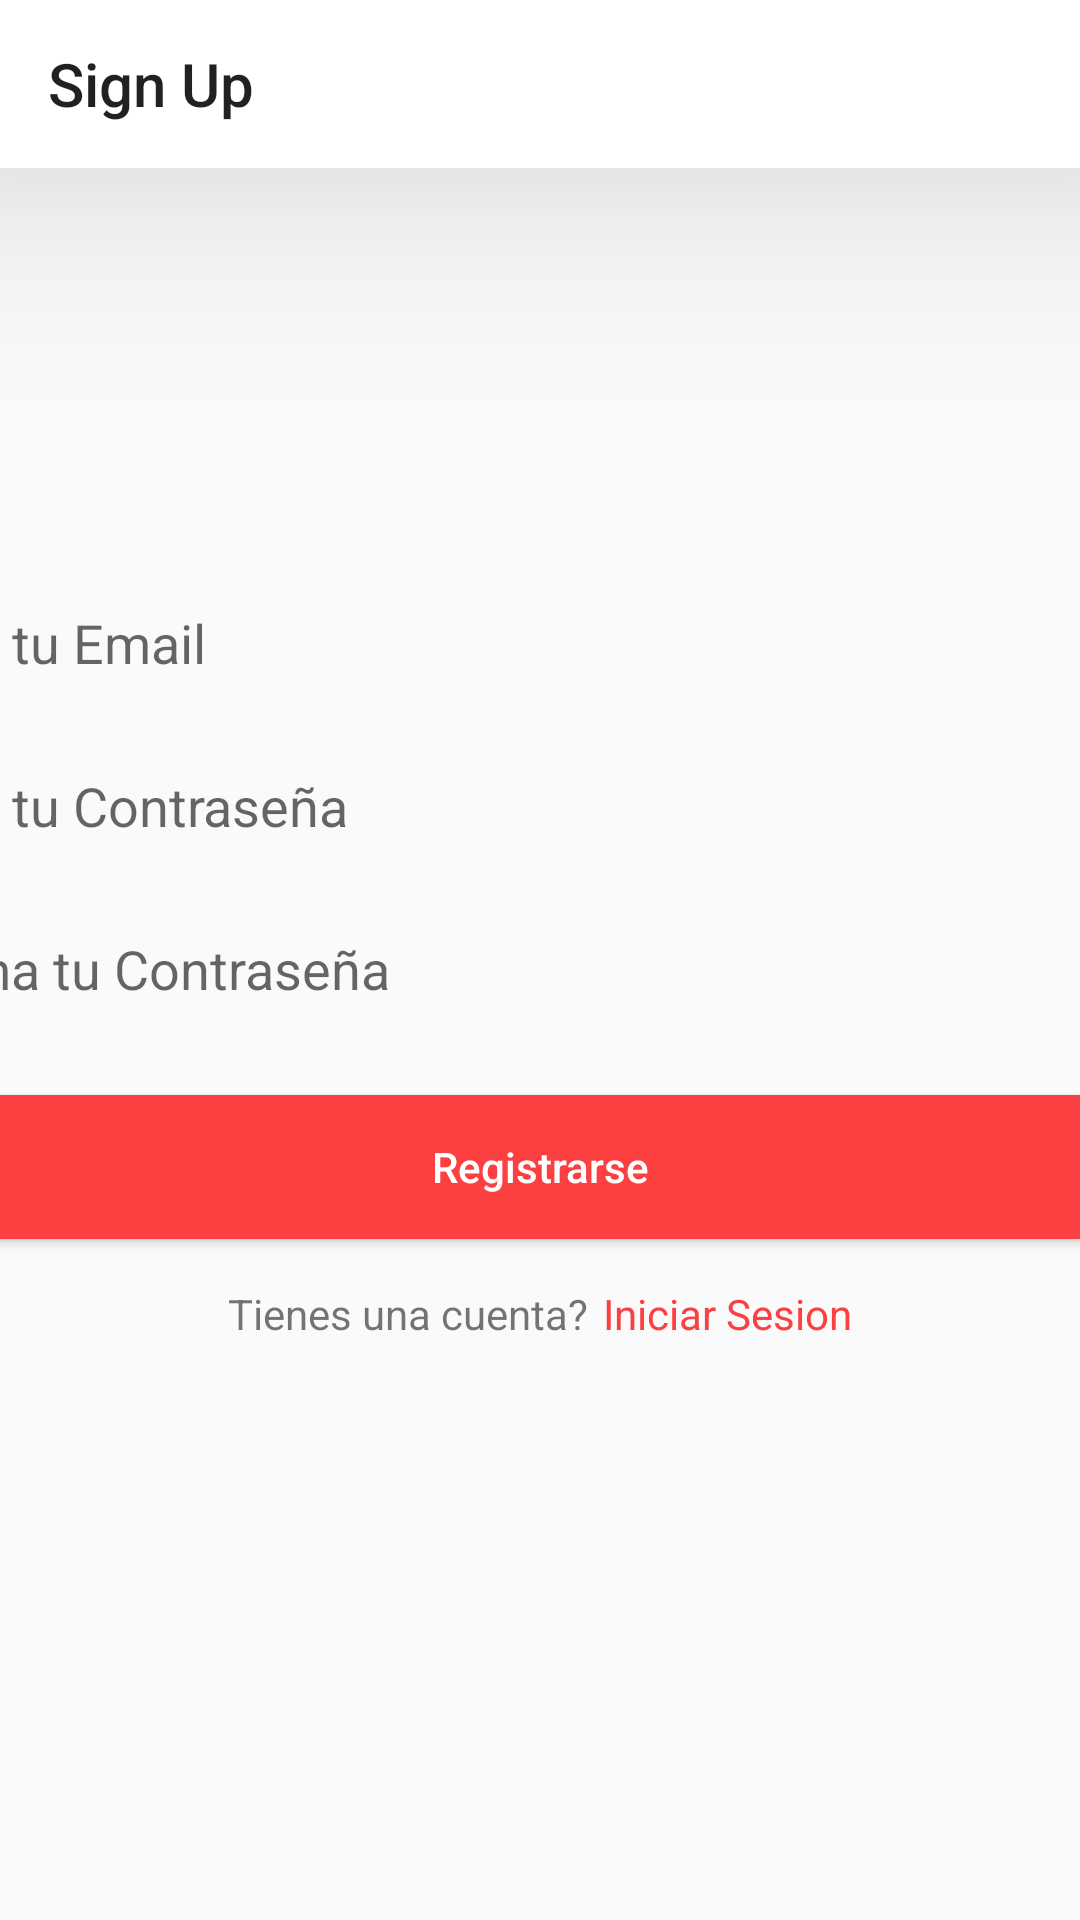

Produce the Android XML layout that renders to this screen, including the resource entries it uses.
<!-- AndroidManifest.xml: application theme Theme.SportViewE -->
<!-- res/layout/activity_sign_up.xml -->
<?xml version="1.0" encoding="utf-8"?>
<RelativeLayout xmlns:android="http://schemas.android.com/apk/res/android"
    xmlns:app="http://schemas.android.com/apk/res-auto"
    xmlns:tools="http://schemas.android.com/tools"
    android:layout_width="match_parent"
    android:layout_height="match_parent"
    tools:context=".SignUp">

    <Toolbar
        android:layout_width="match_parent"
        android:layout_height="wrap_content"
        android:title="Sign Up"
        android:elevation="50dp"
        android:layout_gravity="right"
        android:background="#FFFFFF"
        />

    <LinearLayout
        android:layout_width="match_parent"
        android:layout_height="match_parent"
        android:orientation="vertical"
        android:layout_gravity="center"
        android:gravity="center"
        >

        <EditText
            android:id="@+id/signUpEmail"
            android:layout_height="wrap_content"
            android:layout_width="500dp"
            android:layout_gravity="center"
            android:layout_marginTop="15dp"
            android:padding="10dp"
            android:elevation="50dp"
            android:autofillHints="no"
            android:background="@drawable/input_bg"
            android:hint="Ingresa tu Email"
            android:inputType="textEmailAddress"
            />

        <EditText
            android:id="@+id/signUpPassword"
            android:layout_height="wrap_content"
            android:layout_width="500dp"
            android:layout_marginTop="10dp"
            android:layout_gravity="center"
            android:padding="10dp"
            android:elevation="50dp"
            android:autofillHints="no"
            android:background="@drawable/input_bg"
            android:hint="Ingresa tu Contraseña"
            android:inputType="textPassword"
            />

        <EditText
            android:id="@+id/signUpConfirmPassword"
            android:layout_height="wrap_content"
            android:layout_width="500dp"
            android:layout_marginTop="10dp"
            android:layout_gravity="center"
            android:padding="10dp"
            android:elevation="50dp"
            android:autofillHints="no"
            android:background="@drawable/input_bg"
            android:hint="Confirma tu Contraseña"
            android:inputType="textPassword"
            />

        <Button
            android:id="@+id/signUpButton"
            android:layout_marginTop="20dp"
            android:textColor="#FFFFFF"
            android:layout_width="500dp"
            android:layout_height="wrap_content"
            android:layout_gravity="center"
            android:background="@drawable/btn_bg"
            android:textAllCaps="false"
            android:text="Registrarse"
            />

        <LinearLayout
            android:layout_width="match_parent"
            android:layout_height="wrap_content"
            android:layout_gravity="center"
            android:gravity="center"
            android:orientation="horizontal">

        <TextView
            android:layout_width="wrap_content"
            android:layout_height="50dp"
            android:text="Tienes una cuenta?"
            android:gravity="center"
            />

            <TextView
                android:id="@+id/signInPage"
                android:layout_width="wrap_content"
                android:layout_height="50dp"
                android:text="Iniciar Sesion"
                android:gravity="center"
                android:layout_marginStart="5dp"
                android:textColor="#FC4041"
                />

        </LinearLayout>

    </LinearLayout>

    <ProgressBar
        android:id="@+id/signUpProgressBar"
        android:layout_width="match_parent"
        android:layout_height="wrap_content"
        android:layout_centerInParent="true"
        android:elevation="50dp"
        android:visibility="gone"
        />

</RelativeLayout>
<!-- resources referenced by this layout -->
<resources>
  <!-- drawable btn_bg (drawable) -->
  <?xml version="1.0" encoding="utf-8"?>
  <shape xmlns:android="http://schemas.android.com/apk/res/android">
  
      <corners
          android:radius="10dp"/>
  
      <solid
          android:color="#FC4041"/>
  </shape>
  <style name="Theme.SportViewE" parent="Theme.AppCompat.Light.NoActionBar">
          
          <item name="colorPrimary">@color/purple_500</item>
          <item name="colorPrimaryVariant">@color/purple_700</item>
          <item name="colorOnPrimary">@color/white</item>
          
          <item name="colorSecondary">@color/teal_200</item>
          <item name="colorSecondaryVariant">@color/teal_700</item>
          <item name="colorOnSecondary">@color/black</item>
          
          <item name="android:statusBarColor" tools:targetApi="l">?attr/colorPrimaryVariant</item>
          
  
      </style>
  <!-- not gathered from this repository: default colours our renderer supplied (Android Studio template values) -->
  <color name="purple_500">#FF6200EE</color>
  <color name="purple_700">#FF3700B3</color>
  <color name="teal_200">#FF03DAC5</color>
  <color name="teal_700">#FF018786</color>
  <color name="black">#FF000000</color>
  <color name="white">#FFFFFFFF</color>
</resources>
